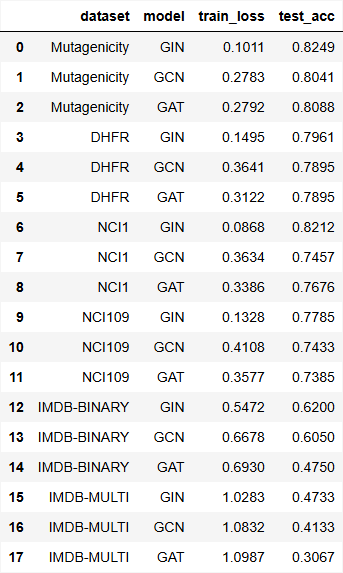

The table this chart was drawn from, first rows:
dataset, model, train_loss, test_acc
Mutagenicity, GIN, 0.1011, 0.8249
Mutagenicity, GCN, 0.2783, 0.8041
Mutagenicity, GAT, 0.2792, 0.8088
DHFR, GIN, 0.1495, 0.7961
DHFR, GCN, 0.3641, 0.7895
DHFR, GAT, 0.3122, 0.7895
NCI1, GIN, 0.08682, 0.8212
NCI1, GCN, 0.3634, 0.7457
NCI1, GAT, 0.3386, 0.7676
NCI109, GIN, 0.1328, 0.7785
NCI109, GCN, 0.4108, 0.7433
NCI109, GAT, 0.3577, 0.7385
IMDB-BINARY, GIN, 0.5472, 0.62
IMDB-BINARY, GCN, 0.6678, 0.605
IMDB-BINARY, GAT, 0.693, 0.475
IMDB-MULTI, GIN, 1.028, 0.4733
IMDB-MULTI, GCN, 1.083, 0.4133
IMDB-MULTI, GAT, 1.099, 0.3067
